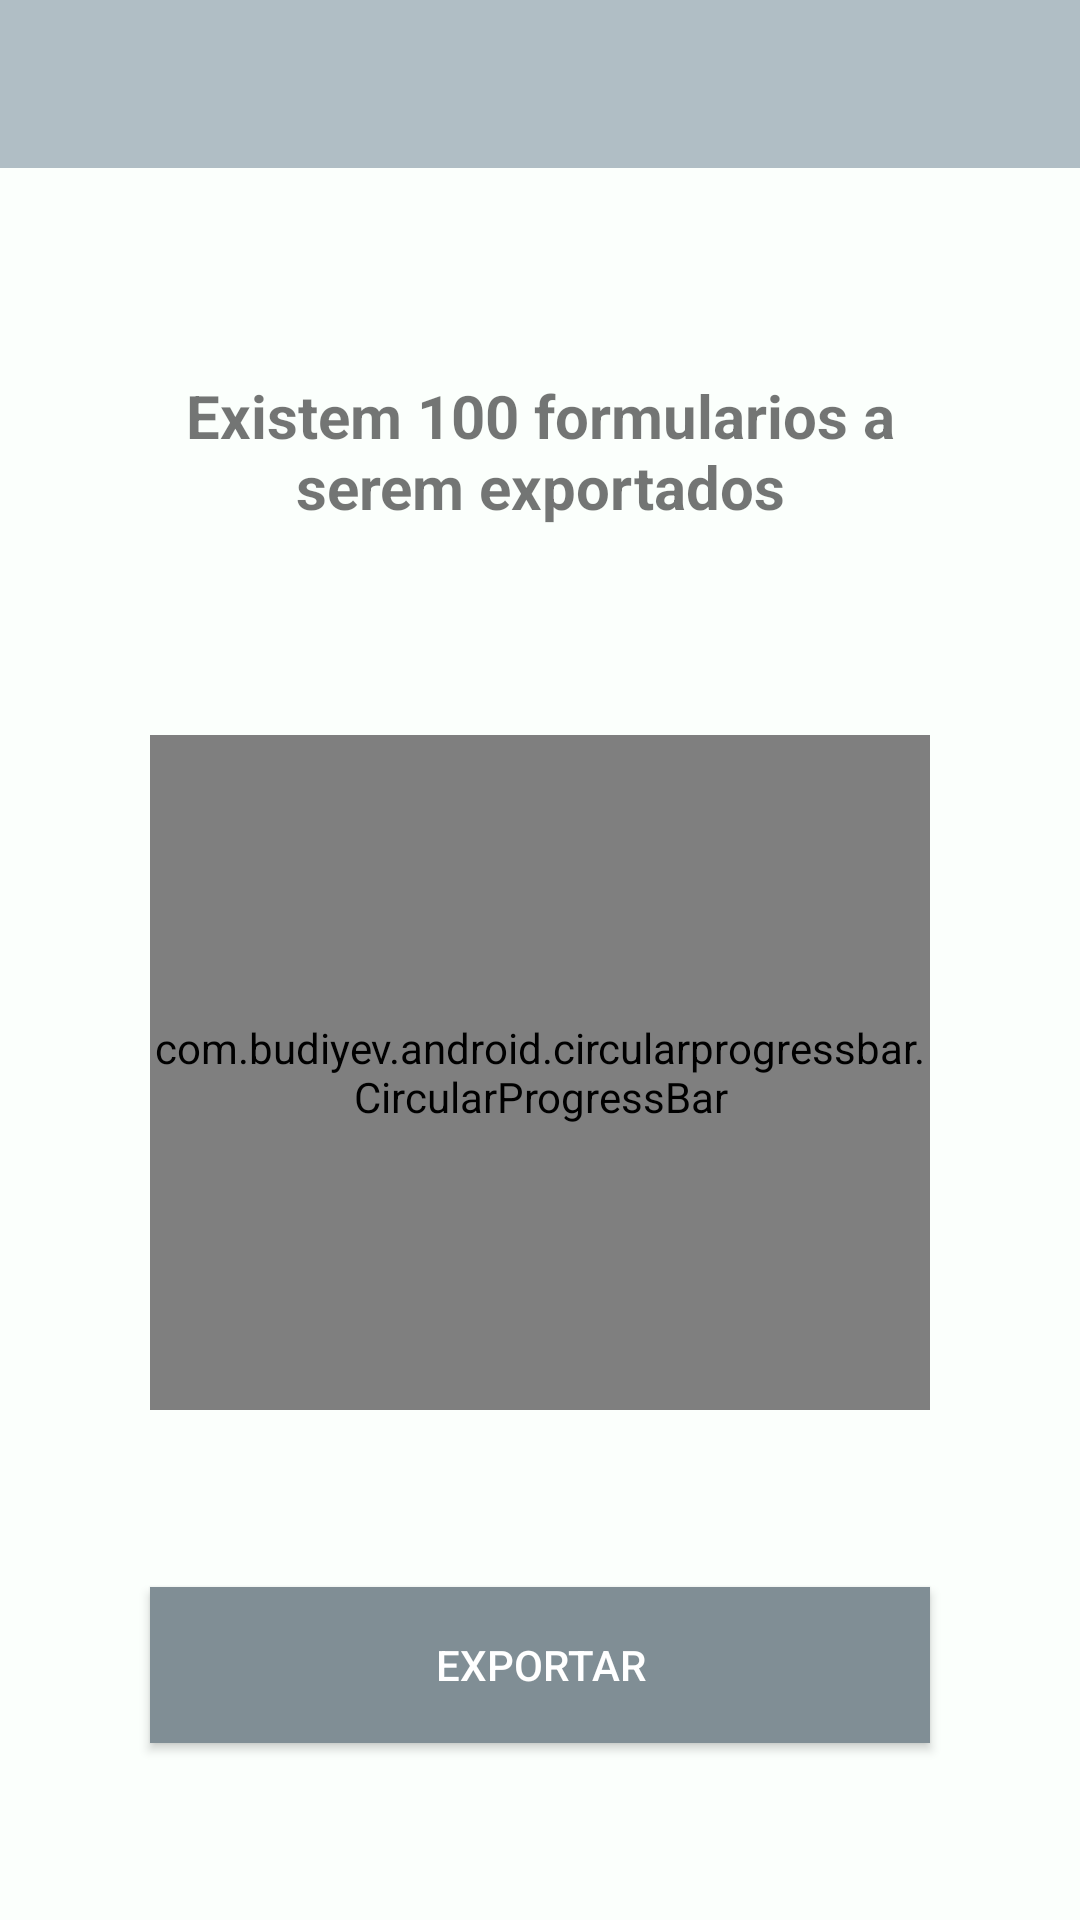

The Android layout XML behind this screen, and the referenced resources:
<!-- AndroidManifest.xml: application theme AppTheme.NoActionBar -->
<!-- res/layout/activity_exporta.xml -->
<?xml version="1.0" encoding="utf-8"?>
<androidx.constraintlayout.widget.ConstraintLayout xmlns:android="http://schemas.android.com/apk/res/android"
    xmlns:app="http://schemas.android.com/apk/res-auto"
    xmlns:custom="http://schemas.android.com/tools"
    xmlns:tools="http://schemas.android.com/tools"
    android:layout_width="match_parent"
    android:layout_height="match_parent"
    android:background="@color/secondaryLightColor"
    tools:context=".Activity.ExportaActivity">

    <androidx.appcompat.widget.Toolbar
        android:id="@+id/toolbar"
        android:layout_width="match_parent"
        android:layout_height="?attr/actionBarSize"
        android:background="?attr/colorPrimary"
        app:popupTheme="@style/AppTheme.PopupOverlay"
        tools:layout_editor_absoluteX="0dp"
        tools:layout_editor_absoluteY="0dp"
        custom:ignore="MissingConstraints" />

    <TextView
        android:id="@+id/tv_Titulo"
        android:layout_width="260dp"
        android:layout_height="wrap_content"
        android:padding="10dp"
        android:text="Existem 100 formularios a serem exportados"
        android:textAlignment="center"
        android:textSize="20dp"
        android:textStyle="bold"
        app:layout_constraintBottom_toTopOf="@+id/pb_Percentual"
        app:layout_constraintEnd_toEndOf="parent"
        app:layout_constraintHorizontal_bias="0.5"
        app:layout_constraintStart_toStartOf="parent"
        app:layout_constraintTop_toBottomOf="@+id/toolbar" />

    <com.budiyev.android.circularprogressbar.CircularProgressBar
        android:id="@+id/pb_Percentual"
        android:layout_width="260dp"
        android:layout_height="225dp"
        app:animateProgress="true"
        app:backgroundStrokeColor="#ff3f51b5"
        app:backgroundStrokeWidth="2dp"
        app:drawBackgroundStroke="false"
        app:foregroundStrokeCap="butt"
        app:foregroundStrokeColor="#ff3f51b5"
        app:foregroundStrokeWidth="10dp"
        app:indeterminate="false"
        app:indeterminateMinimumAngle="45"
        app:indeterminateRotationAnimationDuration="1200"
        app:indeterminateSweepAnimationDuration="600"
        app:layout_constraintBottom_toTopOf="@+id/bt_Exportar"
        app:layout_constraintEnd_toEndOf="parent"
        app:layout_constraintHorizontal_bias="0.5"
        app:layout_constraintStart_toStartOf="parent"
        app:layout_constraintTop_toBottomOf="@+id/tv_Titulo"
        app:maximum="100"
        app:progress="0"
        app:progressAnimationDuration="100"
        app:startAngle="270" />

    <TextView
        android:id="@+id/tv_Percentual"
        android:layout_width="wrap_content"
        android:layout_height="57dp"
        android:gravity="center"
        android:text=""
        android:textAlignment="center"
        android:textSize="40dp"
        android:textStyle="bold"
        app:layout_constraintBottom_toBottomOf="@+id/pb_Percentual"
        app:layout_constraintEnd_toEndOf="@+id/pb_Percentual"
        app:layout_constraintStart_toStartOf="@+id/pb_Percentual"
        app:layout_constraintTop_toTopOf="@+id/pb_Percentual" />

    <Button
        android:id="@+id/bt_Exportar"
        android:layout_width="260dp"
        android:layout_height="52dp"
        android:text="Exportar"
        app:layout_constraintBottom_toBottomOf="parent"
        app:layout_constraintEnd_toEndOf="parent"
        app:layout_constraintHorizontal_bias="0.5"
        app:layout_constraintStart_toStartOf="parent"
        android:background="@color/primaryDarkColor"
        android:textColor="@android:color/white"
        app:layout_constraintTop_toBottomOf="@+id/pb_Percentual"
        android:onClick="confirmaExportacao"/>

</androidx.constraintlayout.widget.ConstraintLayout>
<!-- resources referenced by this layout -->
<resources>
  <color name="primaryDarkColor">#808e95</color>
  <color name="secondaryLightColor">#fbfffc</color>
  <style name="AppTheme.PopupOverlay" parent="ThemeOverlay.AppCompat.Light" />
  <style name="AppTheme.NoActionBar">
          <item name="windowActionBar">false</item>
          <item name="windowNoTitle">true</item>
  
          <item name="radioButtonStyle">@style/MyRadioButtonStyle</item>
          <item name="android:radioButtonStyle">@style/MyRadioButtonStyle</item>
          <item name="checkboxStyle">@style/MyCheckBoxStyle</item>
          <item name="android:checkboxStyle">@style/MyCheckBoxStyle</item>
  
      </style>
  <style name="MyRadioButtonStyle" parent="Widget.AppCompat.CompoundButton.RadioButton">
          <item name="android:textColor">@drawable/my_compound_button_color_selector</item>
          <item name="buttonTint">@drawable/my_compound_button_color_selector</item>
      </style>
  <style name="MyCheckBoxStyle" parent="Base.Widget.AppCompat.CompoundButton.CheckBox">
          <item name="android:textColor">@drawable/my_compound_button_color_selector</item>
          <item name="buttonTint">@drawable/my_compound_button_color_selector</item>
      </style>
  <!-- drawable my_compound_button_color_selector (drawable) -->
  <selector xmlns:android="http://schemas.android.com/apk/res/android">
      <item android:state_pressed="true" android:color="#000000"/>
      <item android:state_checked="true" android:color="#000000"/>
      <item android:state_enabled="true"  android:color="#000000"/>
      <item android:color="#000000"/>
  </selector>
</resources>
